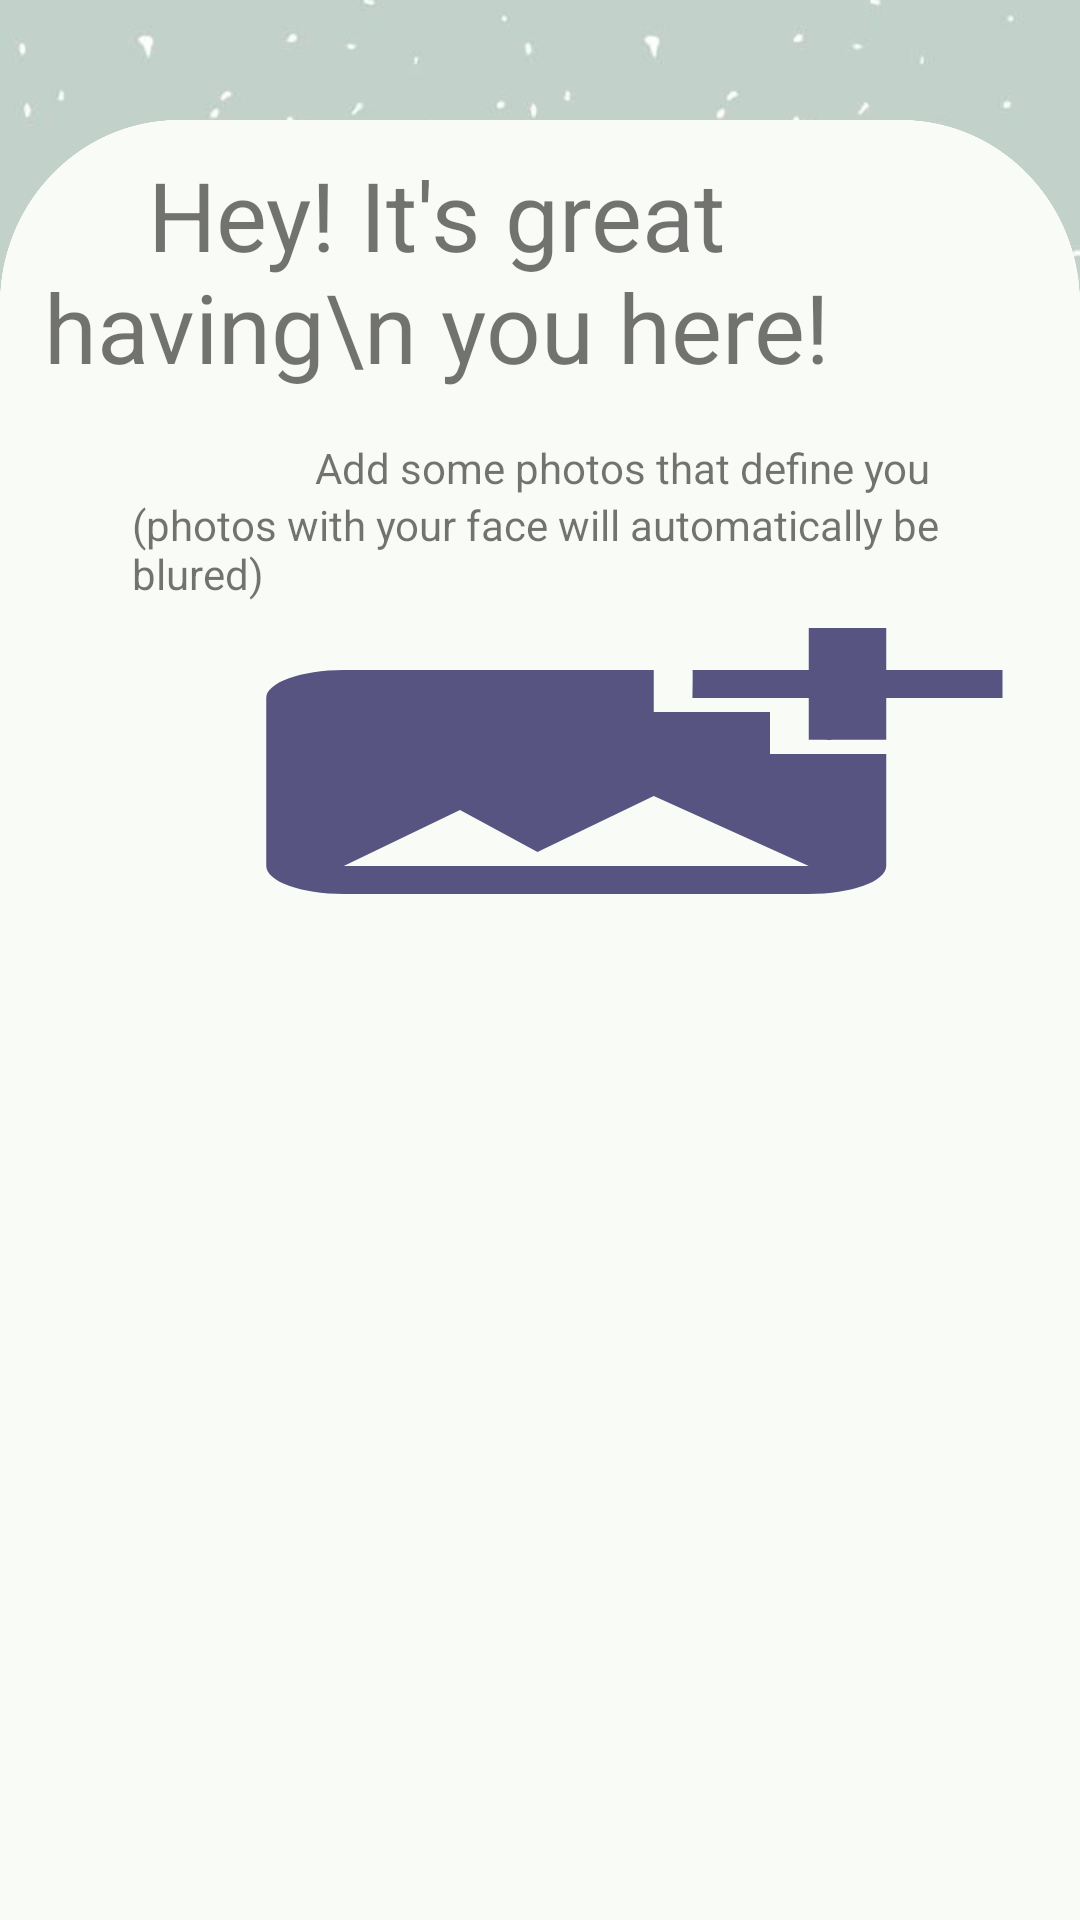

Here is an Android app screen rendered from its layout file. Give the layout XML and the strings, colors and styles it references.
<!-- AndroidManifest.xml: application theme Theme.BullyApp -->
<!-- res/layout/activity_profile_page.xml -->
<?xml version="1.0" encoding="utf-8"?>
<RelativeLayout xmlns:android="http://schemas.android.com/apk/res/android"
    xmlns:app="http://schemas.android.com/apk/res-auto"
    xmlns:tools="http://schemas.android.com/tools"
    android:layout_width="match_parent"
    android:layout_height="match_parent"
    tools:context=".ProfilePage"
    android:background="@drawable/bg_puncte">

    <ImageView
        android:id="@+id/imageView"
        android:layout_width="match_parent"
        android:layout_height="691dp"
        android:layout_marginTop="40dp"
        android:background="@drawable/dreptunghipng"
        app:layout_constraintTop_toTopOf="parent"
        tools:layout_editor_absoluteX="15dp" />

    <TextView
        android:id="@+id/textView"
        android:layout_width="wrap_content"
        android:layout_height="wrap_content"
        android:layout_alignTop="@+id/imageView"
        android:layout_alignParentEnd="true"
        android:layout_centerHorizontal="true"
        android:layout_marginTop="10dp"
        android:layout_marginEnd="69dp"
        android:text="Hey! It's great having\n you here!"
        android:textAlignment="center"
        android:textSize="32sp"

        app:layout_constraintEnd_toEndOf="parent"
        app:layout_constraintStart_toStartOf="parent"
        app:layout_constraintTop_toTopOf="@+id/imageView" />

    <TextView
        android:id="@+id/textView2"
        android:layout_width="wrap_content"
        android:layout_height="wrap_content"
        android:layout_below="@+id/textView"
        android:layout_alignParentStart="true"
        android:layout_centerHorizontal="true"
        android:layout_marginStart="105dp"
        android:layout_marginTop="16dp"
        android:text="Add some photos that define you" />

    <TextView
        android:id="@+id/subtext"
        android:layout_width="wrap_content"
        android:layout_height="wrap_content"
        android:layout_below="@+id/textView2"
        android:layout_alignParentStart="true"
        android:layout_marginStart="44dp"
        android:layout_marginTop="0dp"
        android:text="(photos with your face will automatically be blured)"
        app:layout_constraintTop_toBottomOf="@+id/textView2" />

    <Button
        android:id="@+id/btnImg2"
        android:layout_width="310dp"
        android:layout_height="223dp"
        android:layout_below="@+id/subtext"
        android:layout_alignParentEnd="true"
        android:layout_marginStart="11dp"
        android:layout_marginTop="-4dp"
        android:layout_marginEnd="51dp"
        android:background="?android:attr/selectableItemBackground"
        android:stateListAnimator="@null"
        app:layout_constraintStart_toStartOf="parent"
        app:layout_constraintTop_toBottomOf="@+id/textView" />


    <ImageView
        android:id="@+id/img"
        android:layout_width="wrap_content"
        android:layout_height="wrap_content"/>


    <ImageView
        android:id="@+id/imageView2"
        android:layout_width="311dp"
        android:layout_height="221dp"
        android:layout_below="@+id/subtext"
        android:layout_alignParentStart="true"
        android:layout_marginStart="50dp"
        android:layout_marginTop="-1dp"
        android:layout_marginBottom="328dp"
        android:background="@drawable/add_photo"
        app:layout_constraintBottom_toBottomOf="parent"
        app:layout_constraintStart_toStartOf="parent" />


</RelativeLayout>
<!-- resources referenced by this layout -->
<resources>
  <!-- drawable add_photo (drawable) -->
  <vector android:height="24dp" android:tint="#585481"
      android:viewportHeight="24" android:viewportWidth="24"
      android:width="24dp" xmlns:android="http://schemas.android.com/apk/res/android">
      <path android:fillColor="@android:color/white" android:pathData="M19,7v2.99s-1.99,0.01 -2,0L17,7h-3s0.01,-1.99 0,-2h3L17,2h2v3h3v2h-3zM16,11L16,8h-3L13,5L5,5c-1.1,0 -2,0.9 -2,2v12c0,1.1 0.9,2 2,2h12c1.1,0 2,-0.9 2,-2v-8h-3zM5,19l3,-4 2,3 3,-4 4,5L5,19z"/>
  </vector>
  <!-- drawable bg_puncte: jpeg bitmap (drawable, 20331 bytes) -->
  <!-- drawable dreptunghipng: png bitmap (drawable, 81420 bytes) -->
  <style name="Theme.BullyApp" parent="Theme.MaterialComponents.DayNight.NoActionBar">
          
          <item name="colorPrimary">@color/purple_500</item>
          <item name="colorPrimaryVariant">@color/purple_700</item>
          <item name="colorOnPrimary">@color/white</item>
          
          <item name="colorSecondary">@color/teal_200</item>
          <item name="colorSecondaryVariant">@color/teal_700</item>
          <item name="colorOnSecondary">@color/black</item>
          
          <item name="android:statusBarColor" tools:targetApi="l">?attr/colorPrimaryVariant</item>
          
      </style>
  <color name="purple_500">#FF6200EE</color>
  <color name="purple_700">#FF3700B3</color>
  <color name="white">#FFFFFFFF</color>
  <color name="teal_200">#FF03DAC5</color>
  <color name="teal_700">#FF018786</color>
  <color name="black">#FF000000</color>
</resources>
